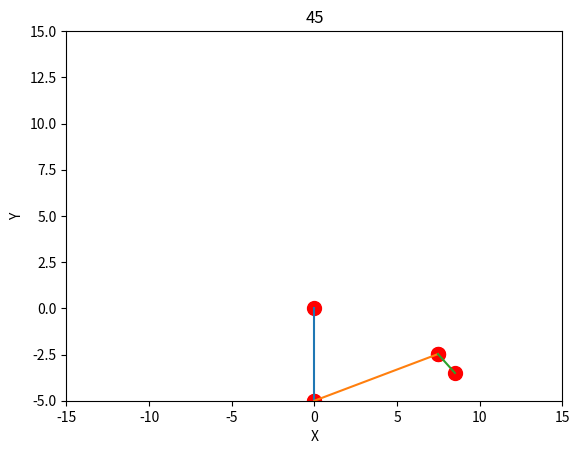

Python code for this plot:
from matplotlib import pyplot as plt
import numpy as np
from matplotlib.animation import FuncAnimation
import matplotlib.animation as animation
from mpl_toolkits.mplot3d import Axes3D
import math


fig = plt.figure()
ax = fig.add_subplot()
testAngle = 45
plt.title(testAngle)

class Link:
    def __init__(self, root, endpoint, pin):
        self.root = root
        self.endpoint = endpoint
        self.pin = pin

    def __eq__(self, other): # this defines link equivalency. Links are equal if their "names" match. 
        if not isinstance(other, Link):
            return False
        return self.name == other.name 

allLinks = []
# Link(starting_coords, ending_coords, pin)
link1 = Link((0, 0, 0), (0.0, 5, 0), 0)
link2 = Link(link1.endpoint, (0.0,8.5,0), 1)
link3 = Link(link2.endpoint, (0.0,12.0,0), 2)
allLinks.append(link1)
allLinks.append(link2)
allLinks.append(link3)

def printLink(link):
    print("LINK:", link.pin, "= ROOT:", link.root, " ENDPOINT:", link.endpoint)

def plotArm(array):
    for link in array:
        coords = [link.root, link.endpoint]
        x, y, z = zip(*coords)                                              
        ax.plot(x, y)
        ax.scatter(x, y, c='red', s=100) 


#returns the correct coords 
# but only link1's coords match the output from the Arduino code.
# because it is returning values equal to applying the same angle to all links
# but if I apply the same angle in Arduino for each link, they do return the same results.
# it's just that the plot doesn't match how the arm is actually moving.
# (!) Need to redefine how the links are associated with eachother
newLinks = []
def rotateArm(link): 
    print("rotating")
    print(link.endpoint)
    for child in allLinks:
        if child.pin == link.pin - 1:
            previousX = child.root[0] # 05/22/25 possibly needs to be an endpoint coordinate instead of the root. idk. brief look.
            previousY = child.root[1]
        else:
            previousX = 0
            previousY = 0

    x1 = previousX
    y1 = previousY
    x2 = link.endpoint[0]
    y2 = link.endpoint[1]
    x = abs(x2 - x1)
    y = abs(y2 - y1)
    theta = testAngle
    radians = (theta*math.pi)/180

    newY = (((x)*math.cos(radians)) - ((-y)*math.sin(radians)) + x1)
    newX = (((x)*math.sin(radians)) + ((y)*math.cos(radians)) + y1)
    
    if link.pin >= 1:
        newroot = newLinks[len(newLinks) - 1].endpoint
    else:
        newroot = link.root

    newLink = Link(newroot, (newX, newY, 0), len(newLinks)+1)
    newLinks.append(newLink)
    printLink(newLink)

def rotateLink(link, angle): #5/24/25
    for child in allLinks:
        if child.pin == link.pin - 1:
            parentEndpointX = child.root[0] 
            parentEndpointY = child.root[1]
        else:
            parentEndpointX = 0
            parentEndpointY = 0

    x1 = link.root[0]
    y1 = link.root[1]
    x2 = link.endpoint[0]
    y2 = link.endpoint[1]
    x = abs(x2 - x1)
    y = abs(y2 - y1) # 5/24 I cant remember what this is for
    radians = (angle*math.pi)/180

    newY = (((x)*math.cos(radians)) + ((-y)*math.sin(radians)) + x1) # changed - to +. Seems to be correct but link2 is starting at link1's root instead of endpoint
    newX = (((x)*math.sin(radians)) + ((y)*math.cos(radians)) + y1)
    
    if link.pin >= 1:
        newroot = newLinks[len(newLinks) - 1].endpoint
    else:
        newroot = link.root

    newLink = Link(newroot, (newX, newY, 0), len(newLinks)+1)
    newLinks.append(newLink)
    printLink(newLink)




"""
11/10 Works.
Code has been stripped down. Currently, the rotateArm function has to be called on all links in an array, and it puts it in a new array.
I need the function to be able to rotate the arm from a specific point of rotation, 
    return the new positions and make sure they are connected to the links that did not change positions.
I am using two different arrays now so I can see how the links have changed positions but this might be making the code more complicated at this point. idk.
"""
#plotArm(allLinks)

#for link in allLinks:
#    rotateArm(link)
rotateLink(link1, 90)
rotateLink(link2, 45)
rotateLink(link3, 90) # is not rotating according to link2's position. 
# ^ rotating link3 at 90 degrees looks like its rotating in frame 0, but at 45 degrees, it looks like its going 0 or 180 degrees in frame 0. idk what that is.
# link 3's plot looks like the angle at 45 degrees is appearing as the angle between link2's root to link3's endpoint.
plotArm(newLinks)
    
# Graph stuff
ax.set_xlabel('X')
ax.set_ylabel('Y')
ax.set_xlim(-15, 15)
ax.set_ylim(-5, 15)
plt.show()